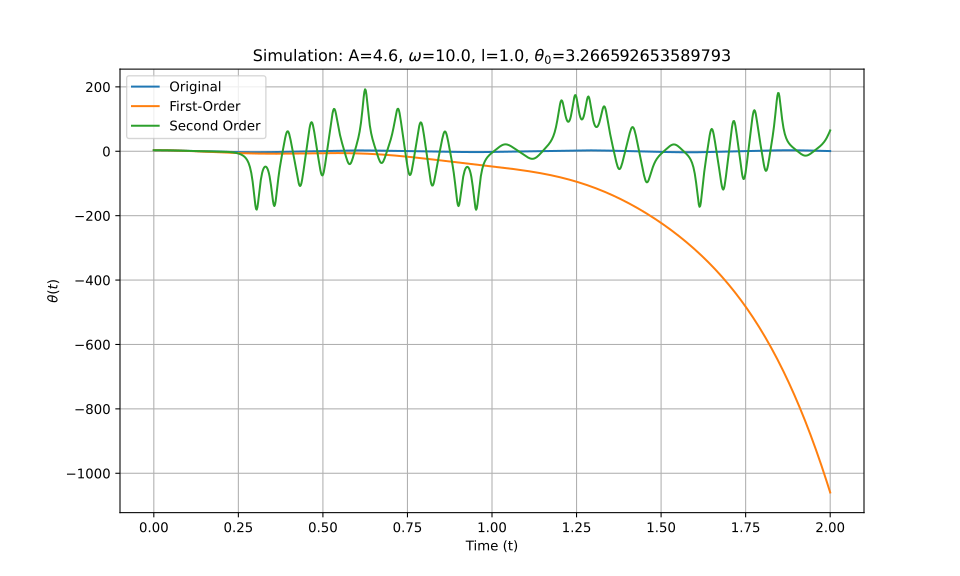

The data file committed next to this chart (first rows):
t_eval, Equation_1, Equation_2, Equation_3
0.0, 3.267, 3.267, 3.267
0.002002, 3.266, 3.266, 3.266
0.004004, 3.263, 3.263, 3.263
0.006006, 3.258, 3.258, 3.258
0.008008, 3.252, 3.252, 3.252
0.01001, 3.244, 3.244, 3.244
0.01201, 3.234, 3.234, 3.234
0.01401, 3.222, 3.222, 3.222
0.01602, 3.208, 3.208, 3.208
0.01802, 3.193, 3.192, 3.193
0.02002, 3.175, 3.175, 3.175
0.02202, 3.156, 3.156, 3.156
0.02402, 3.136, 3.135, 3.136
0.02603, 3.113, 3.112, 3.113
0.02803, 3.088, 3.087, 3.088
0.03003, 3.062, 3.061, 3.062
0.03203, 3.033, 3.033, 3.034
0.03403, 3.003, 3.003, 3.004
0.03604, 2.972, 2.971, 2.973
0.03804, 2.938, 2.937, 2.939
0.04004, 2.903, 2.902, 2.905
0.04204, 2.866, 2.865, 2.868
0.04404, 2.827, 2.826, 2.83
0.04605, 2.787, 2.786, 2.79
0.04805, 2.746, 2.744, 2.748
0.05005, 2.703, 2.7, 2.706
0.05205, 2.658, 2.655, 2.661
0.05405, 2.613, 2.608, 2.615
0.05606, 2.566, 2.56, 2.568
0.05806, 2.517, 2.51, 2.52
0.06006, 2.468, 2.458, 2.47
0.06206, 2.417, 2.405, 2.419
0.06406, 2.365, 2.35, 2.367
0.06607, 2.312, 2.294, 2.314
0.06807, 2.258, 2.237, 2.26
0.07007, 2.203, 2.178, 2.205
0.07207, 2.148, 2.117, 2.15
0.07407, 2.091, 2.055, 2.093
0.07608, 2.034, 1.992, 2.036
0.07808, 1.976, 1.928, 1.978
0.08008, 1.918, 1.862, 1.92
0.08208, 1.859, 1.795, 1.861
0.08408, 1.799, 1.726, 1.802
0.08609, 1.739, 1.656, 1.743
0.08809, 1.679, 1.585, 1.684
0.09009, 1.619, 1.513, 1.625
0.09209, 1.558, 1.44, 1.566
0.09409, 1.497, 1.365, 1.507
0.0961, 1.436, 1.289, 1.449
0.0981, 1.376, 1.213, 1.391
0.1001, 1.315, 1.135, 1.334
0.1021, 1.255, 1.056, 1.277
0.1041, 1.195, 0.9756, 1.221
0.1061, 1.136, 0.8946, 1.166
0.1081, 1.077, 0.8125, 1.111
0.1101, 1.018, 0.7296, 1.057
0.1121, 0.9597, 0.6457, 1.005
0.1141, 0.902, 0.5609, 0.9532
0.1161, 0.8447, 0.4752, 0.9025
0.1181, 0.7878, 0.3886, 0.853
... 940 more rows
